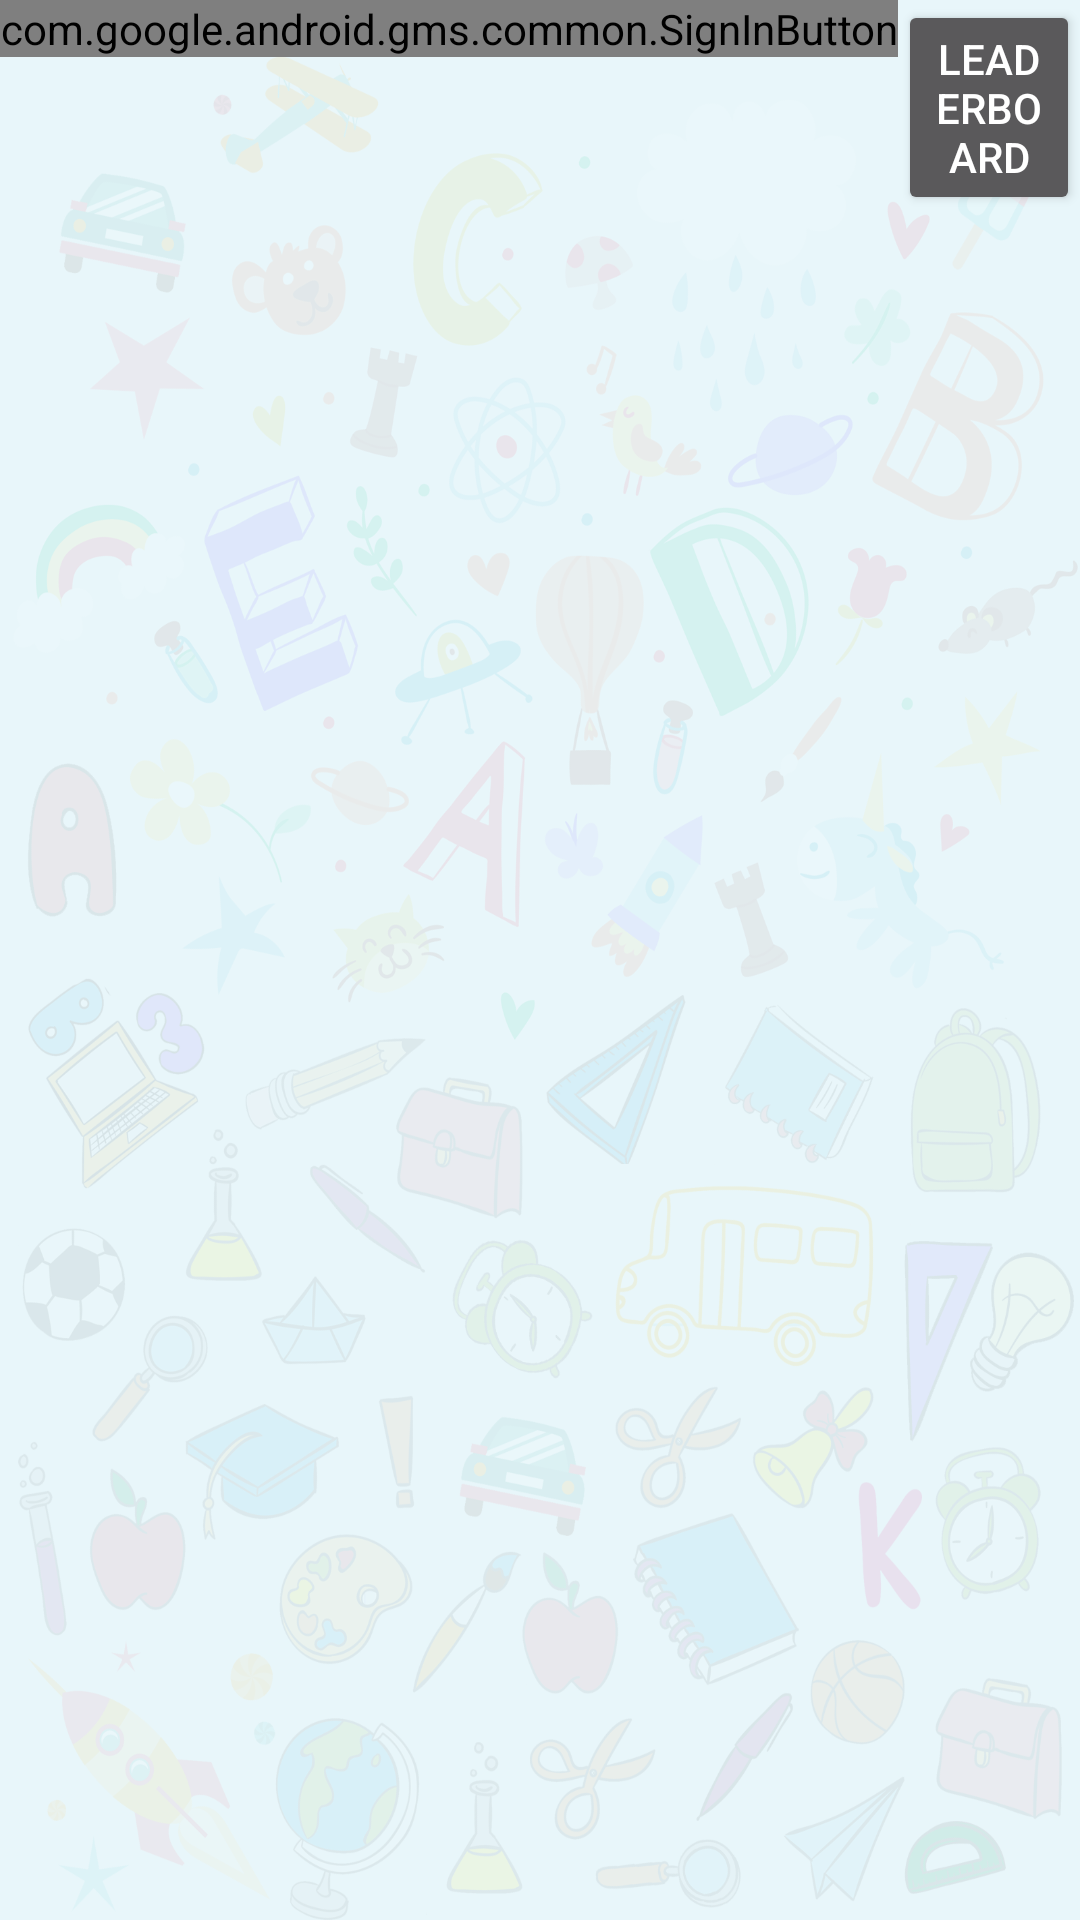

Write the Android layout XML for this screen, with the resource values it uses.
<!-- AndroidManifest.xml: application theme AppTheme -->
<!-- res/layout/activity_help.xml -->
<?xml version="1.0" encoding="utf-8"?>
<LinearLayout xmlns:android="http://schemas.android.com/apk/res/android"
    android:layout_width="match_parent"
    android:layout_height="match_parent">
    

    <com.google.android.gms.common.SignInButton
        android:id="@+id/sign_in_button"
        android:layout_width="wrap_content"
        android:layout_height="wrap_content" />

    

    <Button
        android:id="@+id/sign_out_button"
        android:layout_width="wrap_content"
        android:layout_height="wrap_content"
        android:text="Sign Out"
        android:visibility="gone" />


    <Button
        android:id="@+id/show_leaderboard"
        android:layout_width="wrap_content"
        android:layout_height="wrap_content"
        android:text="Leaderboard" />
</LinearLayout>
<!-- resources referenced by this layout -->
<resources>
  <style name="AppTheme" parent="Theme.AppCompat.NoActionBar">
          <item name="android:windowBackground">@drawable/backgroundtheme</item>
      </style>
  <!-- drawable backgroundtheme: png bitmap (drawable-hdpi, 433932 bytes) -->
</resources>
